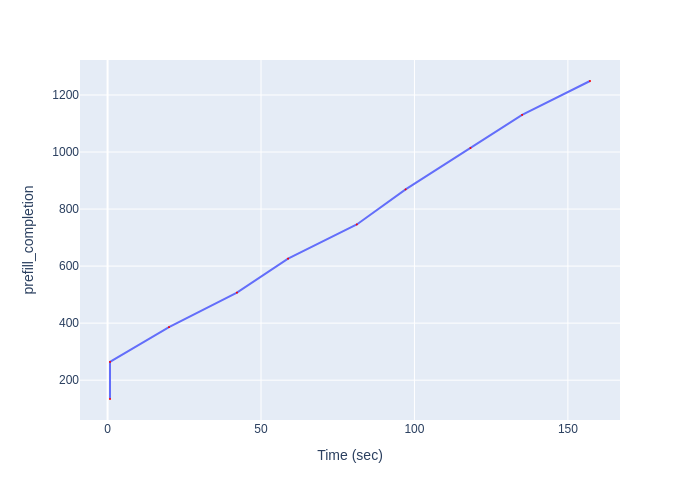

Values plotted in this chart, from the file beside it:
Time (sec), prefill_completion
0.7922, 134
0.7922, 264
20.02, 386
42.16, 507
58.81, 626
81.22, 746
97.12, 869
118.2, 1014
135.1, 1130
157.2, 1249
